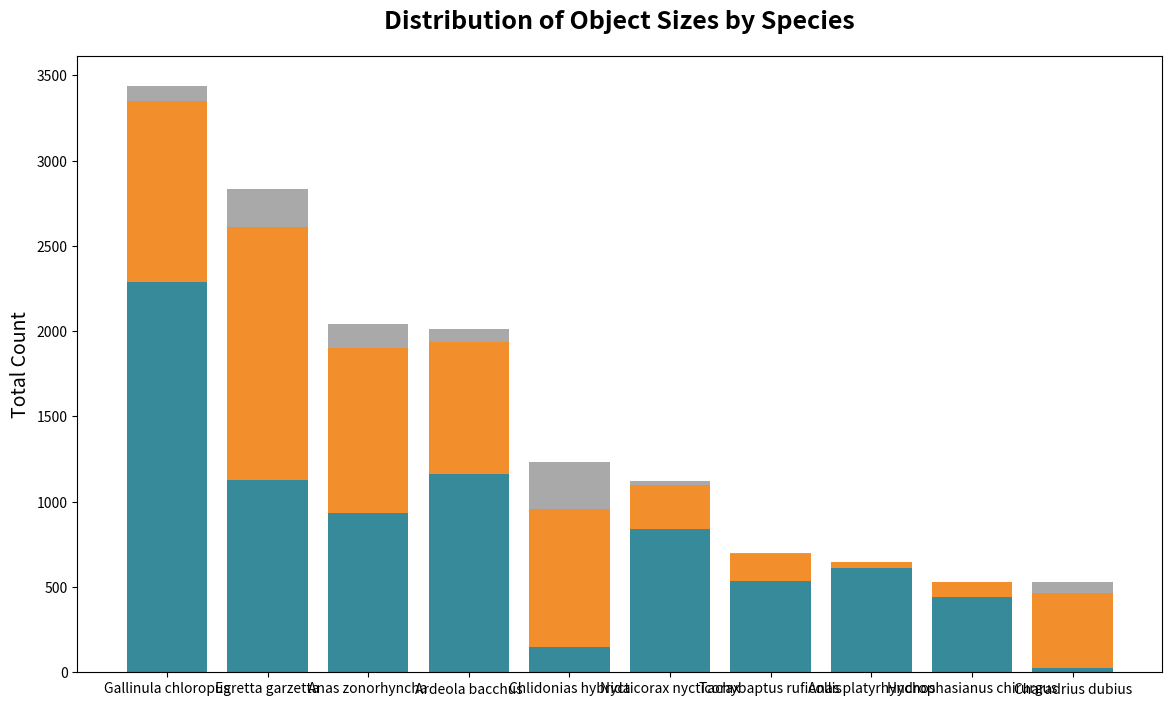

The matplotlib source for this figure: (Note: this script raises an exception after producing the figure.)
# import matplotlib.pyplot as plt
# import numpy as np
#
# # 1. 准备数据 (数据部分不变)
# data = {
#     'Gallinula chloropus': [2287, 1061, 91],
#     'Egretta garzetta': [1128, 1485, 220],
#     'Anas zonorhyncha': [936, 966, 140],
#     'Hydrophasianus chirurgus': [443, 85, 2],
#     'Chlidonias hybrida': [150, 809, 274],
#     'Charadrius dubius': [27, 440, 61],
#     'Nycticorax nycticorax': [840, 260, 23],
#     'Ardeola bacchus': [1160, 778, 74],
#     'Anas platyrhynchos': [612, 33, 0],
#     'Tachybaptus ruficollis': [534, 158, 10]
# }
#
# # 计算总数并按总数降序排序
# species_names = list(data.keys())
# totals = {name: sum(counts) for name, counts in data.items()}
# # CHANGED: reverse=True to have the tallest bar on the left
# sorted_species = sorted(species_names, key=lambda name: totals[name], reverse=True)
#
# # 根据排序后的顺序重新组织数据
# small_counts = np.array([data[name][0] for name in sorted_species])
# medium_counts = np.array([data[name][1] for name in sorted_species])
# large_counts = np.array([data[name][2] for name in sorted_species])
#
# # 2. 开始绘图
# fig, ax = plt.subplots(figsize=(14, 8))  # 调整画布大小以适应竖直布局
#
# # CHANGED: 使用更美观的配色方案
# colors = {'small': '#368A9A', 'medium': '#F28E2B', 'large': '#A9A9A9'}
#
# # CHANGED: 绘制竖直堆叠柱状图 (使用 ax.bar 和 bottom 参数)
# # 首先绘制 'Small'
# bar_s = ax.bar(sorted_species, small_counts, color=colors['small'], label='Small (s)')
# # 然后在 'Small' 的基础上绘制 'Medium'
# bar_m = ax.bar(sorted_species, medium_counts, bottom=small_counts, color=colors['medium'], label='Medium (m)')
# # 最后在 'Small' + 'Medium' 的基础上绘制 'Large'
# bar_l = ax.bar(sorted_species, large_counts, bottom=small_counts + medium_counts, color=colors['large'],
#                label='Large (L)')
#
# # 3. 美化和自定义图表
# # 添加标题和坐标轴标签
# ax.set_title('Distribution of Object Sizes by Species', fontsize=18, pad=20, weight='bold')
# ax.set_ylabel('Total Count', fontsize=14)
# # ax.set_xlabel('Species', fontsize=14) # X轴标签可以省略，因为刻度已经很清晰
#
# # CHANGED: 旋转X轴的刻度标签以防重叠
# ax.tick_params(axis='x', rotation=45, labelsize=12, ha='right')
# ax.tick_params(axis='y', labelsize=12)
#
#
# # CHANGED: 更新函数以在竖直柱状图上添加标签
# def add_labels_to_vertical_bars(bars, base_values=None):
#     if base_values is None:
#         base_values = np.zeros(len(bars))
#
#     for i, bar in enumerate(bars):
#         height = bar.get_height()
#         # 只为高度大于总数1%的色块添加标签，避免过小的色块标签重叠
#         if height > sum(totals.values()) * 0.01:
#             label_x = bar.get_x() + bar.get_width() / 2
#             label_y = base_values[i] + height / 2
#             ax.text(label_x, label_y, f'{int(height)}', ha='center', va='center', color='white', fontsize=10,
#                     fontweight='bold')
#
#
# add_labels_to_vertical_bars(bar_s)
# add_labels_to_vertical_bars(bar_m, small_counts)
# add_labels_to_vertical_bars(bar_l, small_counts + medium_counts)
#
# # 添加图例
# ax.legend(title='Size Category', fontsize=12, title_fontsize=13)
#
# # 移除顶部和右侧的边框，设置网格线
# ax.spines['top'].set_visible(False)
# ax.spines['right'].set_visible(False)
# ax.yaxis.grid(True, linestyle='--', which='major', color='grey', alpha=.25)
#
# # 确保布局整洁，防止标签被裁剪
# plt.tight_layout()
#
# # 4. 显示或保存图形
# # plt.savefig("species_distribution_vertical.png", dpi=300)
# plt.show()



import matplotlib.pyplot as plt
import numpy as np

# --- 1. 数据准备 ---
# 将您的数据结果整理成Python字典格式
# 键 (key) 是物种名称，值 (value) 是一个包含 [小, 中, 大] 计数的列表
species_data = {
    'Gallinula chloropus': [2287, 1061, 91],
    'Egretta garzetta': [1128, 1485, 220],
    'Anas zonorhyncha': [936, 966, 140],
    'Hydrophasianus chirurgus': [443, 85, 2],
    'Chlidonias hybrida': [150, 809, 274],
    'Charadrius dubius': [27, 440, 61],
    'Nycticorax nycticorax': [840, 260, 23],
    'Ardeola bacchus': [1160, 778, 74],
    'Anas platyrhynchos': [612, 33, 0],
    'Tachybaptus ruficollis': [534, 158, 10]
}

# --- 2. 数据处理与排序 ---
# 为了让图表更清晰，按总数从高到低对物种进行排序
category_names = list(species_data.keys())
totals = {name: sum(counts) for name, counts in species_data.items()}
sorted_category_names = sorted(category_names, key=lambda name: totals[name], reverse=True)

# 根据排序后的列表，准备S, M, L三组数据
small_counts = np.array([species_data[name][0] for name in sorted_category_names])
medium_counts = np.array([species_data[name][1] for name in sorted_category_names])
large_counts = np.array([species_data[name][2] for name in sorted_category_names])


# --- 3. 绘图设置 ---
# 创建画布和坐标轴，并指定尺寸
fig, ax = plt.subplots(figsize=(14, 8))

# 定义一套专业且美观的配色方案
color_palette = {
    'small': '#368A9A',   # 水鸭蓝
    'medium': '#F28E2B',  # 暖橙色
    'large': '#A9A9A9'    # 中性灰
}

# --- 4. 核心绘图 ---
# 绘制竖直方向的堆叠柱状图
# 使用 `ax.bar` 函数，并通过 `bottom` 参数实现堆叠效果
ax.bar(sorted_category_names, small_counts, color=color_palette['small'], label='Small (s)')
ax.bar(sorted_category_names, medium_counts, bottom=small_counts, color=color_palette['medium'], label='Medium (m)')
ax.bar(sorted_category_names, large_counts, bottom=small_counts + medium_counts, color=color_palette['large'], label='Large (L)')


# --- 5. 图表美化与细节调整 ---
# 设置图表标题和坐标轴标签
ax.set_title('Distribution of Object Sizes by Species', fontsize=18, pad=20, weight='bold')
ax.set_ylabel('Total Count', fontsize=14)

# 将X轴的标签旋转45度，以防止文字重叠
ax.tick_params(axis='x', rotation=45, labelsize=12, ha='right')
ax.tick_params(axis='y', labelsize=12)

# 在每个色块中心添加对应的数值标签
base_values = np.zeros(len(small_counts))
for counts, base in [(small_counts, base_values), (medium_counts, small_counts), (large_counts, small_counts + medium_counts)]:
    for i, count in enumerate(counts):
        # 为了避免标签过于拥挤，只显示数值较大的标签
        if count > 0:
            label_x = i
            label_y = base[i] + count / 2
            ax.text(label_x, label_y, f'{int(count)}', ha='center', va='center', color='white', fontsize=10, fontweight='bold')

# 添加并设置图例
ax.legend(title='Size Category', fontsize=12, title_fontsize=13, loc='upper right')

# 优化视觉效果：移除顶部和右侧的边框，并添加水平网格线
ax.spines['top'].set_visible(False)
ax.spines['right'].set_visible(False)
ax.yaxis.grid(True, linestyle='--', which='major', color='grey', alpha=0.25)


# --- 6. 显示与保存 ---
# 自动调整布局，确保所有元素都能完整显示
plt.tight_layout()

# 显示图表
plt.show()

# 如果需要将图表保存为文件，可以取消下面这行代码的注释
# plt.savefig("species_distribution_vertical.png", dpi=300)